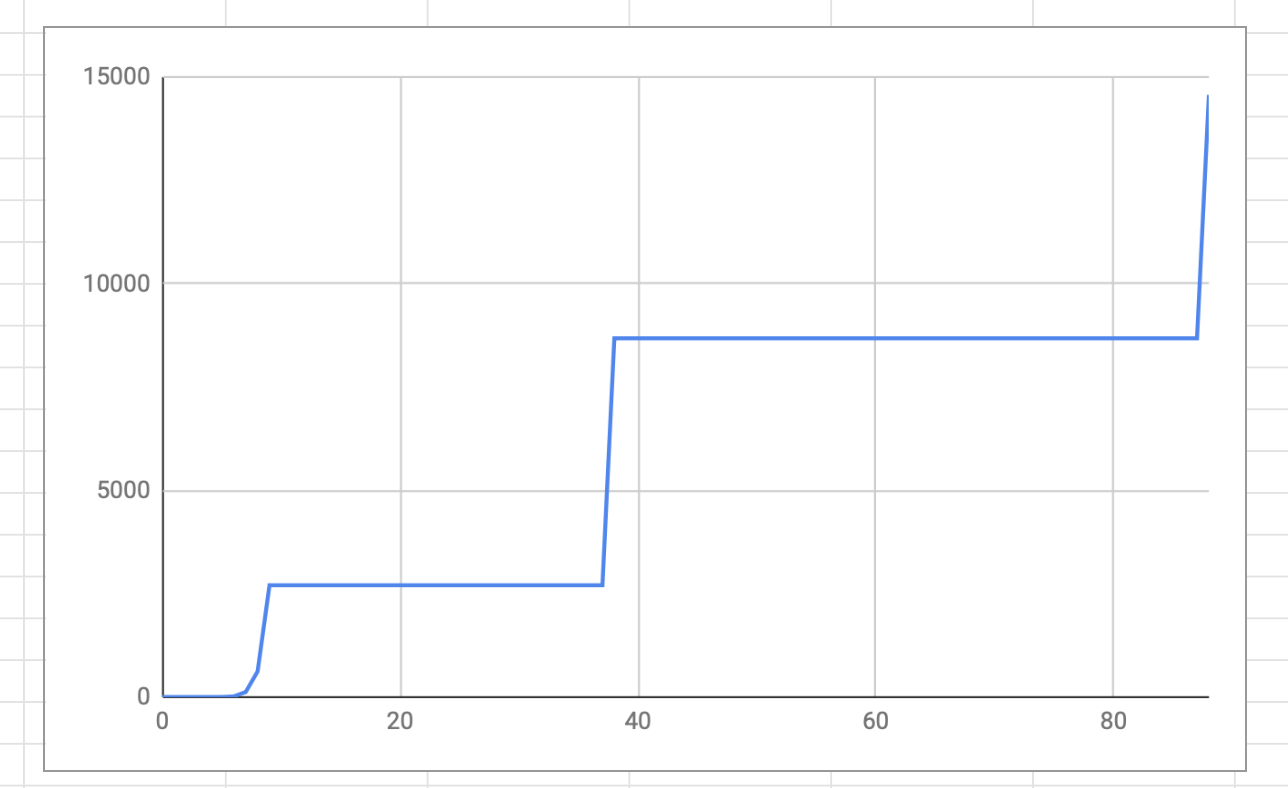

The table this chart was drawn from, first rows:
0, 0.331824
1, 0.3719
2, 0.4329
3, 0.5362
4, 0.737
5, 1.319
6, 15.76
7, 121.8
8, 620.3
9, 2706
10, 2706
11, 2706
12, 2706
13, 2706
14, 2706
15, 2706
16, 2706
17, 2706
18, 2706
19, 2706
20, 2706
21, 2706
22, 2706
23, 2706
24, 2706
25, 2706
26, 2706
27, 2706
28, 2706
29, 2706
30, 2706
31, 2706
32, 2706
33, 2706
34, 2706
35, 2706
36, 2706
37, 2706
38, 8680
39, 8680
40, 8680
41, 8680
42, 8680
43, 8680
44, 8680
45, 8680
46, 8680
47, 8680
48, 8680
49, 8680
50, 8680
51, 8680
52, 8680
53, 8680
54, 8680
55, 8680
56, 8680
57, 8680
58, 8680
59, 8680
60, 8680
... 28 more rows
